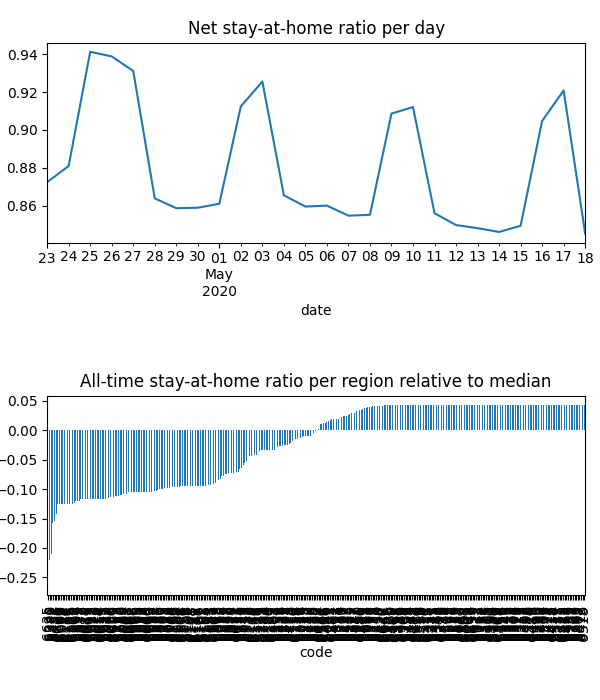

The file beside this chart, header and first rows:
date, code, km, stay, weight, visit
2020-04-23, 6000, 24.62, 0.8462, 0.0001094, 0.003449
2020-04-23, 6003, 26.8, 0.8415, 1.8360839420162574e-05, 0.0006008
2020-04-23, 6004, 23.09, 0.8494, 8.201403585001049e-05, 0.002529
2020-04-23, 6005, 23.39, 0.8352, 0.0001386, 0.004684
2020-04-23, 6006, 26.8, 0.8415, 6.713227092238708e-05, 0.002197
2020-04-23, 6007, 22.66, 0.8398, 7.24816658578552e-05, 0.002443
2020-04-23, 6008, 21.51, 0.8331, 0.0001621, 0.005633
2020-04-23, 6009, 22.38, 0.8266, 0.0001971, 0.007007
2020-04-23, 6010, 22.31, 0.8271, 0.0003145, 0.01115
2020-04-23, 6011, 22.38, 0.8266, 9.742347884375865e-05, 0.003463
2020-04-23, 6012, 22.38, 0.8266, 8.791789330506964e-05, 0.003125
2020-04-23, 6014, 20.64, 0.8389, 0.0002467, 0.008457
2020-04-23, 6015, 20.75, 0.8381, 0.0002492, 0.008552
2020-04-23, 6016, 21.67, 0.8393, 7.925235248985151e-05, 0.002693
2020-04-23, 6017, 20.64, 0.8389, 0.0002066, 0.007085
2020-04-23, 6018, 20.64, 0.8389, 0.0004869, 0.01669
2020-04-23, 6019, 20.64, 0.8389, 0.0002412, 0.00827
2020-04-23, 6020, 20.64, 0.8389, 0.0003308, 0.01134
2020-04-23, 6021, 20.64, 0.8389, 0.0003069, 0.01052
2020-04-23, 6022, 20.64, 0.8389, 8.523638565669225e-05, 0.002922
2020-04-23, 6023, 20.64, 0.8389, 0.0001919, 0.00658
2020-04-23, 6024, 20.64, 0.8389, 0.0002207, 0.007568
2020-04-23, 6025, 22.14, 0.8555, 0.0003997, 0.01224
2020-04-23, 6026, 22.13, 0.8554, 0.0003135, 0.009634
2020-04-23, 6027, 24.69, 0.8771, 0.0005205, 0.01395
2020-04-23, 6028, 24.69, 0.8771, 0.0001877, 0.00503
2020-04-23, 6029, 20.64, 0.8389, 6.13045544922498e-05, 0.002102
2020-04-23, 6030, 24.7, 0.8771, 0.0003799, 0.01018
2020-04-23, 6031, 24.69, 0.8771, 0.0006641, 0.01779
2020-04-23, 6032, 25.95, 0.8676, 0.0001812, 0.005134
2020-04-23, 6033, 27.92, 0.8494, 3.634032182807266e-05, 0.00118
2020-04-23, 6034, 27.92, 0.942, 4.4890763138724345e-05, 0.0005613
2020-04-23, 6035, 27.92, 0.8951, 0.0003427, 0.007746
2020-04-23, 6036, 27.16, 0.857, 2.2614832370670918e-05, 0.000698
2020-04-23, 6037, 37.23, 0.9953, 5.2423616728733223e-05, 5.891423670812429e-05
2020-04-23, 6038, 27.92, 0.8715, 3.561695898584169e-05, 0.0009868
2020-04-23, 6041, 37.23, 0.9718, 2.874024690663589e-05, 0.0001953
2020-04-23, 6043, , 1.0, 6.959452270678641e-06, 0.0
2020-04-23, 6044, , 1.0, 2.154084452613498e-05, 0.0003322
2020-04-23, 6050, 26.8, 0.8415, 0.0001392, 0.004554
2020-04-23, 6051, 26.8, 0.8415, 0.0001096, 0.003586
2020-04-23, 6052, 26.8, 0.8415, 0.0001129, 0.003694
2020-04-23, 6053, 26.8, 0.8415, 0.0002155, 0.007052
2020-04-23, 6054, 26.8, 0.8415, 0.0002889, 0.009453
2020-04-23, 6055, 26.69, 0.8412, 0.001138, 0.03723
2020-04-23, 6056, 24.97, 0.8356, 0.0005526, 0.01871
2020-04-23, 6057, 24.85, 0.8446, 0.0002797, 0.008891
2020-04-23, 6058, 21.98, 0.8512, 0.0003244, 0.009868
2020-04-23, 6059, 26.8, 0.8415, 0.000235, 0.00769
2020-04-23, 6060, 24.41, 0.8405, 0.0001964, 0.006509
2020-04-23, 6061, 24.76, 0.8407, 0.0003746, 0.01233
2020-04-23, 6062, 26.8, 0.8415, 0.0003753, 0.01228
2020-04-23, 6063, 26.8, 0.8415, 0.0002005, 0.00656
2020-04-23, 6064, 24.69, 0.8406, 0.0003593, 0.01183
2020-04-23, 6065, 24.51, 0.8645, 0.000794, 0.02258
2020-04-23, 6066, 26.8, 0.8415, 0.0001937, 0.006339
2020-04-23, 6067, 26.58, 0.8408, 0.0002812, 0.009247
2020-04-23, 6068, 26.68, 0.8411, 0.0005461, 0.0179
2020-04-23, 6069, 22.18, 0.8235, 0.0001187, 0.004573
2020-04-23, 6070, 22.26, 0.8261, 3.1335417024555104e-05, 0.001175
... 8,228 more rows
